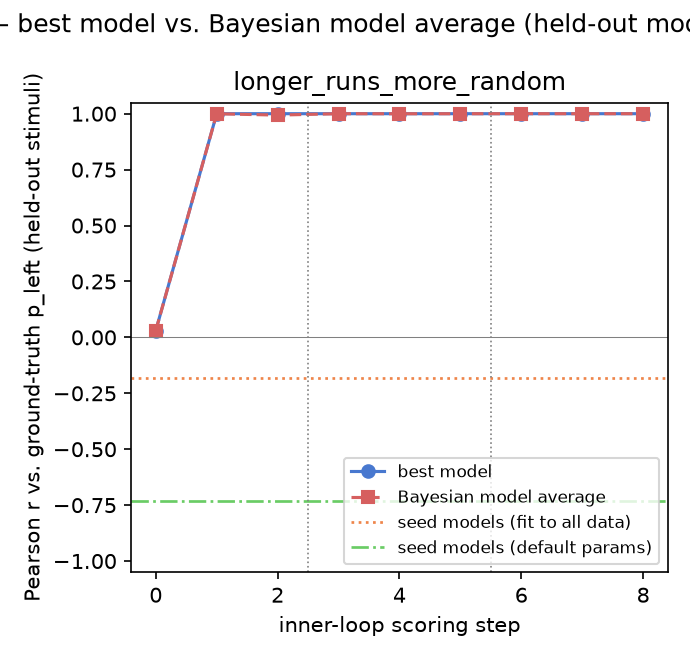

The data file committed next to this chart (first rows):
gt_model, experiment, step, iteration, global_step, best_model, pearson_r, rmse, pearson_r_bma, rmse_bma
longer_runs_more_random, 1, 0, , 0, encoding_compressibility, 0.03071, 0.2434, 0.03071, 0.2434
longer_runs_more_random, 1, 1, 0, 1, iter0_candidate1, 1, 0.0008905, 0.9997, 0.005997
longer_runs_more_random, 1, 2, 1, 2, iter0_candidate1, 1, 0.0008905, 0.9937, 0.02856
longer_runs_more_random, 2, 0, , 3, inner_loop_model, 1, 0.006662, 1, 0.006662
longer_runs_more_random, 2, 1, 0, 4, inner_loop_model, 1, 0.006662, 0.9997, 0.005921
longer_runs_more_random, 2, 2, 1, 5, inner_loop_model, 1, 0.006662, 0.9998, 0.004632
longer_runs_more_random, 3, 0, , 6, inner_loop_model, 1, 0.005274, 1, 0.005348
longer_runs_more_random, 3, 1, 0, 7, inner_loop_model, 1, 0.005274, 1, 0.005348
longer_runs_more_random, 3, 2, 1, 8, inner_loop_model, 1, 0.005274, 0.9999, 0.003534
